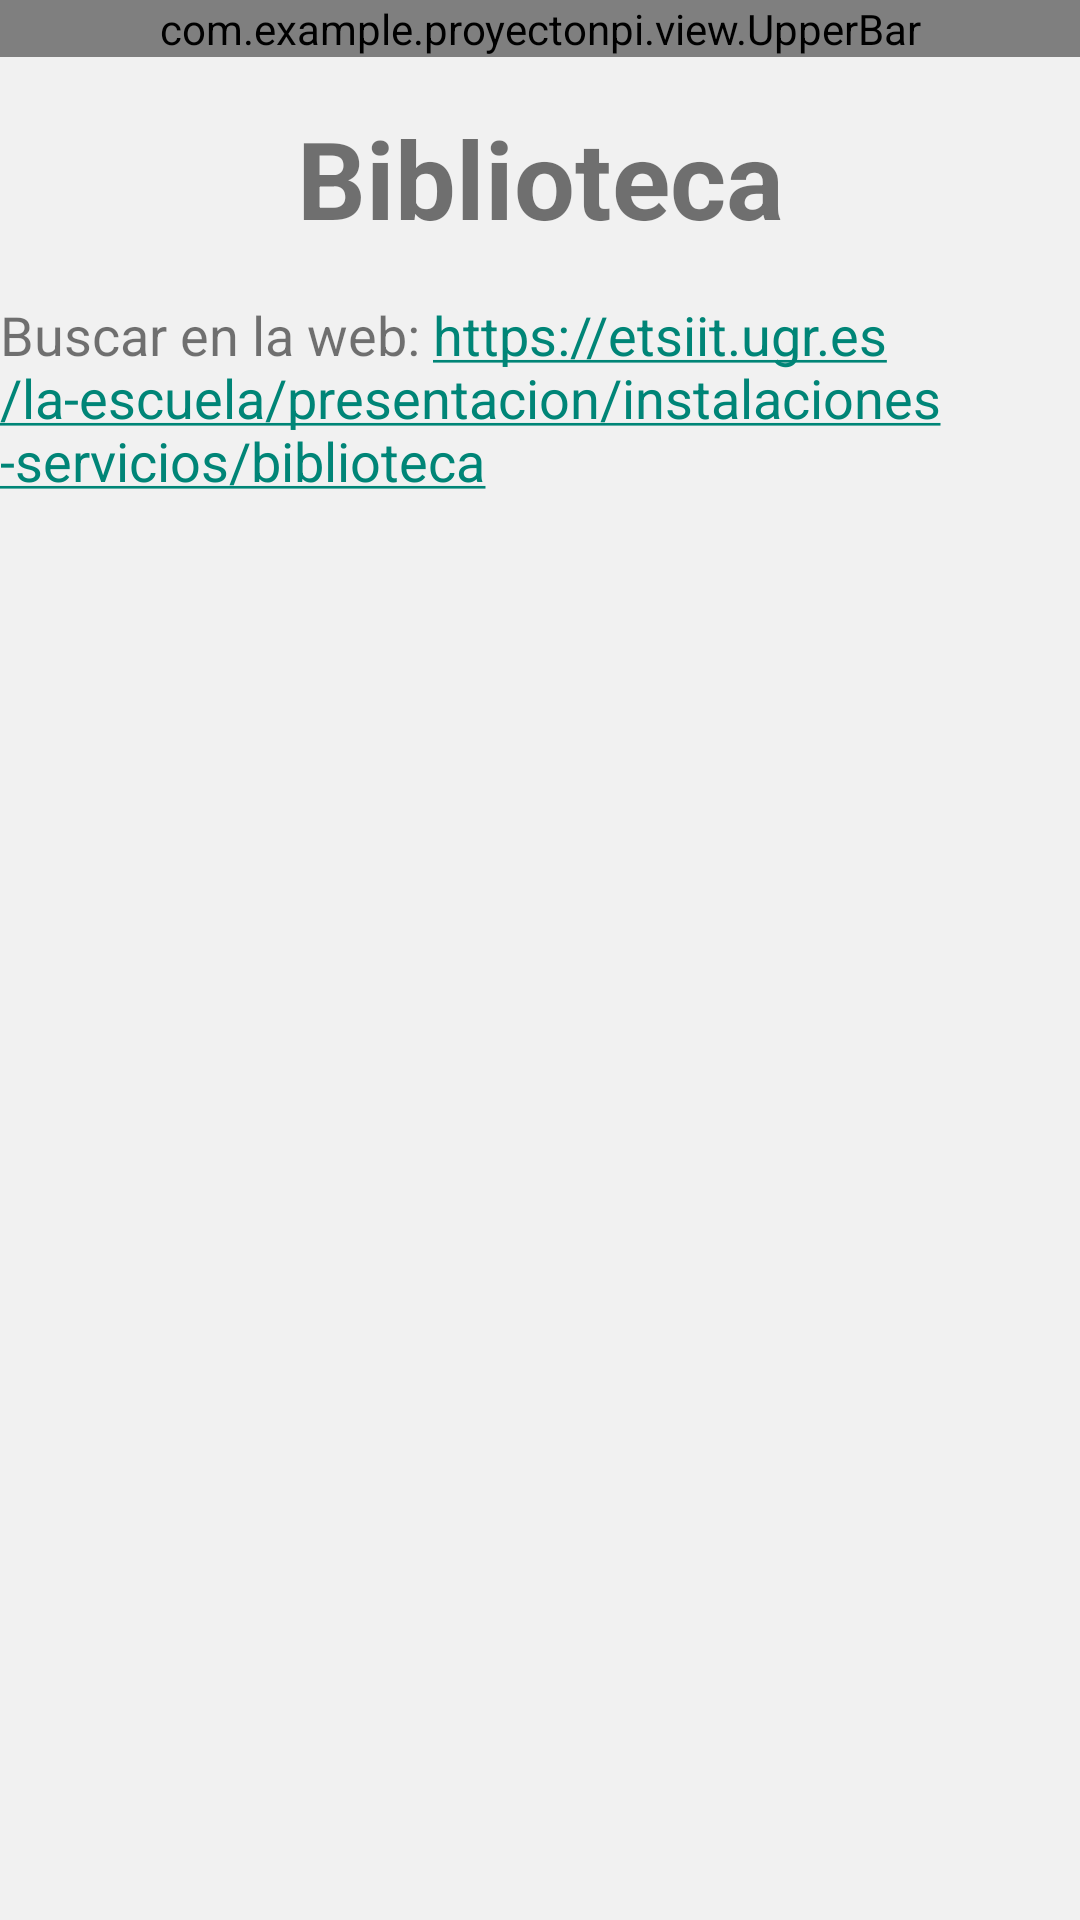

Produce the Android XML layout that renders to this screen, including the resource entries it uses.
<!-- AndroidManifest.xml: application theme Theme.AppCompat.Light.NoActionBar -->
<!-- res/layout/activity_biblioteca.xml -->
<?xml version="1.0" encoding="utf-8"?>
<androidx.constraintlayout.widget.ConstraintLayout xmlns:android="http://schemas.android.com/apk/res/android"
    xmlns:app="http://schemas.android.com/apk/res-auto"
    xmlns:tools="http://schemas.android.com/tools"

    android:layout_width="match_parent"
    android:layout_height="match_parent"
    android:background="#F1F1F1"
    tools:context=".BibliotecaActivity">

    <com.example.proyectonpi.view.UpperBar
        android:id="@+id/upperBar"
        android:layout_width="match_parent"
        android:layout_height="wrap_content" />

    <TextView
        android:id="@+id/tvTitle"
        android:layout_width="wrap_content"
        android:layout_height="wrap_content"
        android:layout_marginTop="16dp"
        android:text="Biblioteca"
        android:textSize="36sp"
        android:textStyle="bold"
        app:layout_constraintStart_toStartOf="parent"
        app:layout_constraintEnd_toEndOf="parent"
        app:layout_constraintTop_toBottomOf="@id/upperBar" />

    <TextView
        android:id="@+id/tvSearchLink"
        android:layout_width="wrap_content"
        android:layout_height="wrap_content"
        android:layout_marginTop="16dp"
        android:text="Buscar en la web: https://etsiit.ugr.es/la-escuela/presentacion/instalaciones-servicios/biblioteca"
        android:textSize="18sp"
        android:autoLink="web"
        android:layout_marginBottom="32dp"
        app:layout_constraintStart_toStartOf="parent"
        app:layout_constraintEnd_toEndOf="parent"
        app:layout_constraintTop_toBottomOf="@id/tvTitle" />

</androidx.constraintlayout.widget.ConstraintLayout>
<!-- resources referenced by this layout -->
<resources>

</resources>
